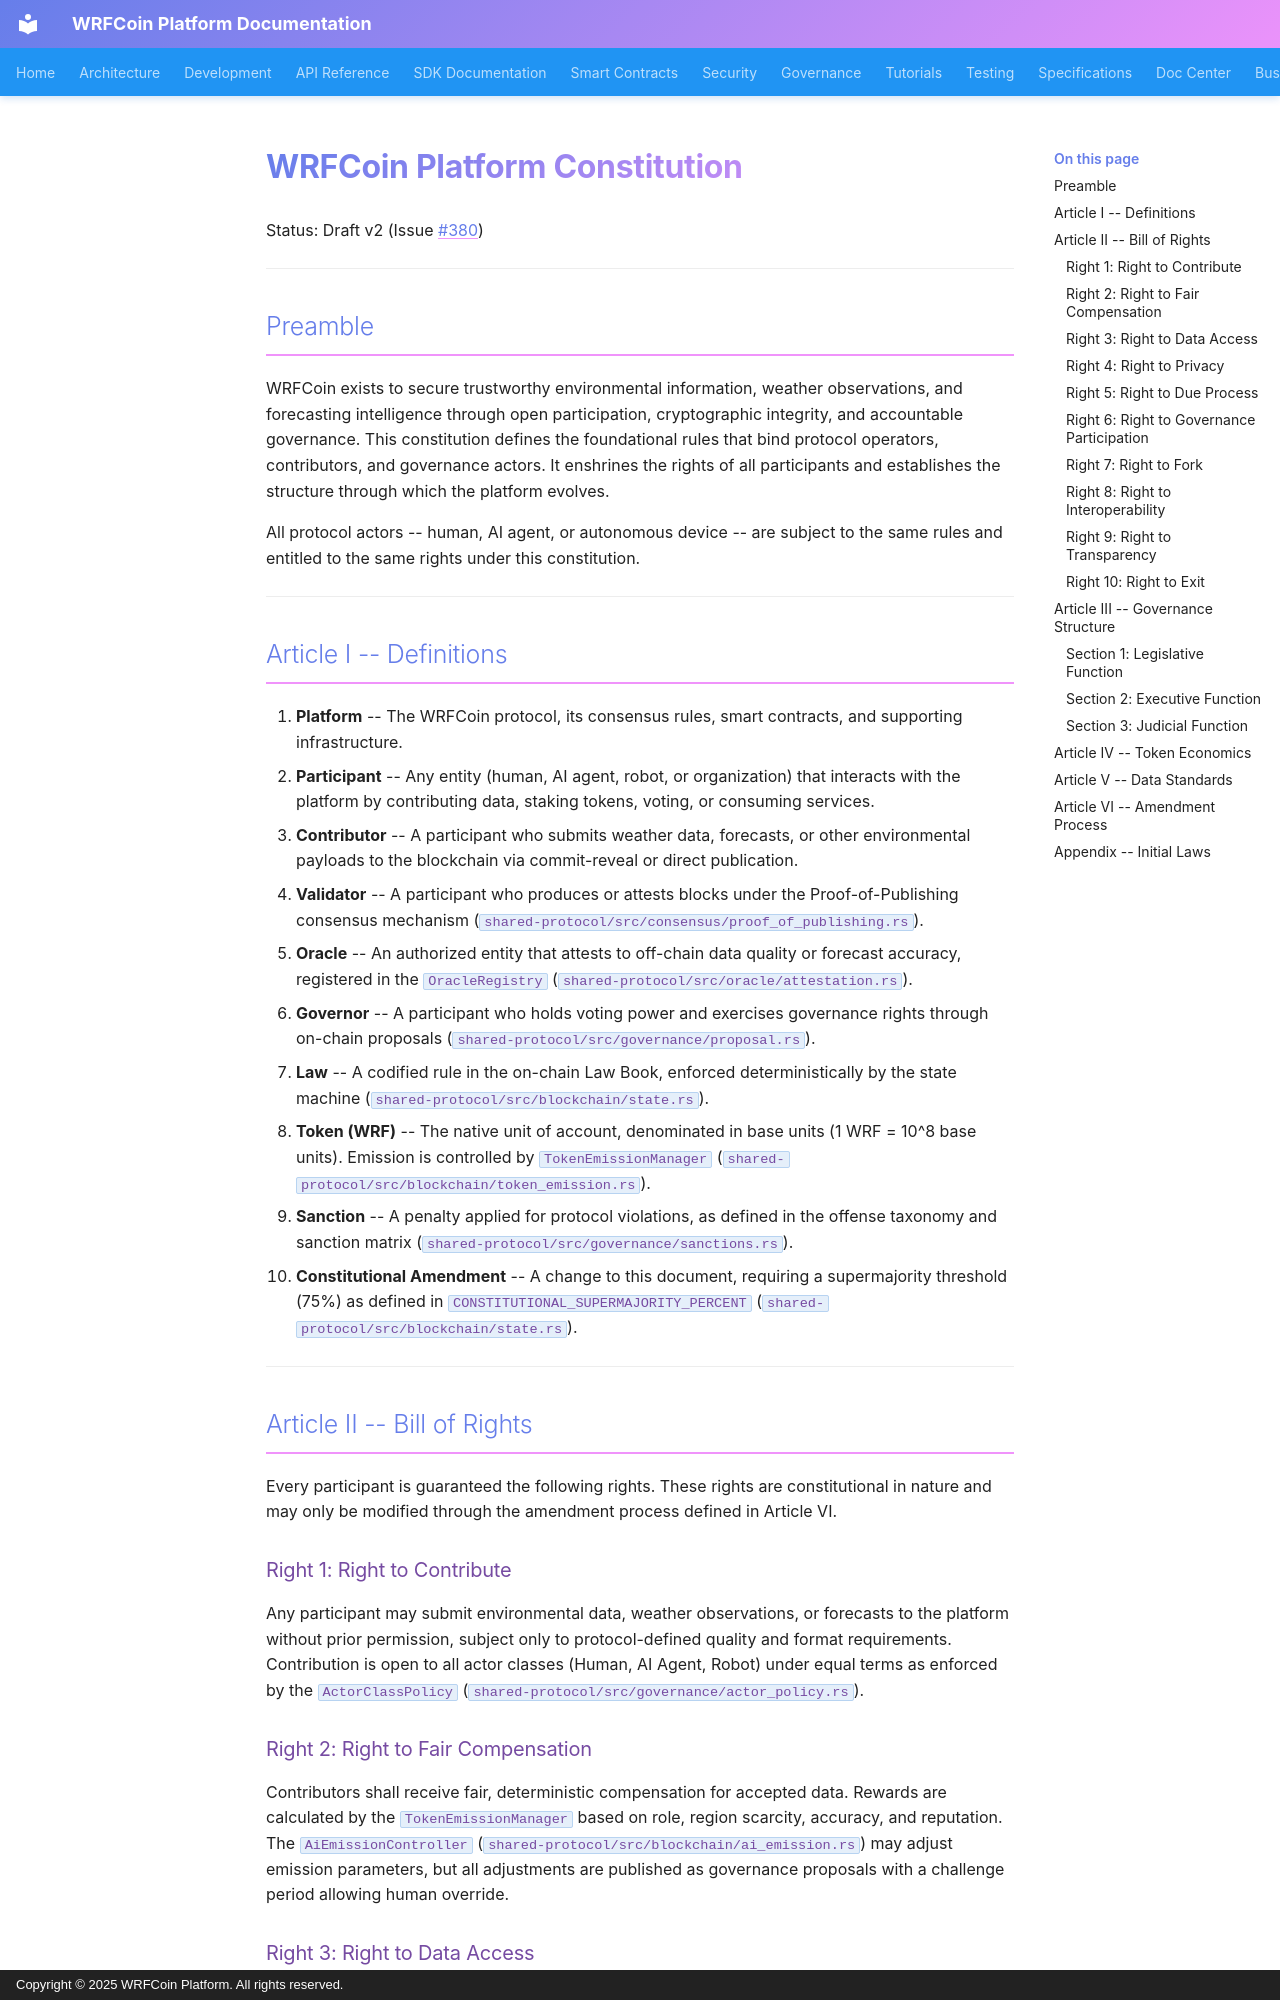

repository: wrfcoin/core4 · page: governance/constitution/index.html · generator: mkdocs · copyright: Copyright © 2025 WRFCoin Platform. All rights reserved.

# WRFCoin Platform Constitution

Status: Draft v2 (Issue #380)

---

## Preamble

WRFCoin exists to secure trustworthy environmental information, weather observations, and
forecasting intelligence through open participation, cryptographic integrity, and accountable
governance. This constitution defines the foundational rules that bind protocol operators,
contributors, and governance actors. It enshrines the rights of all participants and establishes
the structure through which the platform evolves.

All protocol actors -- human, AI agent, or autonomous device -- are subject to the same rules
and entitled to the same rights under this constitution.

---

## Article I -- Definitions

1. **Platform** -- The WRFCoin protocol, its consensus rules, smart contracts, and supporting
   infrastructure.
2. **Participant** -- Any entity (human, AI agent, robot, or organization) that interacts with
   the platform by contributing data, staking tokens, voting, or consuming services.
3. **Contributor** -- A participant who submits weather data, forecasts, or other environmental
   payloads to the blockchain via commit-reveal or direct publication.
4. **Validator** -- A participant who produces or attests blocks under the Proof-of-Publishing
   consensus mechanism (`shared-protocol/src/consensus/proof_of_publishing.rs`).
5. **Oracle** -- An authorized entity that attests to off-chain data quality or forecast accuracy,
   registered in the `OracleRegistry` (`shared-protocol/src/oracle/attestation.rs`).
6. **Governor** -- A participant who holds voting power and exercises governance rights through
   on-chain proposals (`shared-protocol/src/governance/proposal.rs`).
7. **Law** -- A codified rule in the on-chain Law Book, enforced deterministically by the state
   machine (`shared-protocol/src/blockchain/state.rs`).
8. **Token (WRF)** -- The native unit of account, denominated in base units
   (1 WRF = 10^8 base units). Emission is controlled by `TokenEmissionManager`
   (`shared-protocol/src/blockchain/token_emission.rs`).
9. **Sanction** -- A penalty applied for protocol violations, as defined in the offense taxonomy
   and sanction matrix (`shared-protocol/src/governance/sanctions.rs`).
10. **Constitutional Amendment** -- A change to this document, requiring a supermajority threshold
    (75%) as defined in `CONSTITUTIONAL_SUPERMAJORITY_PERCENT`
    (`shared-protocol/src/blockchain/state.rs`).

---

## Article II -- Bill of Rights

Every participant is guaranteed the following rights. These rights are constitutional in nature
and may only be modified through the amendment process defined in Article VI.

### Right 1: Right to Contribute

Any participant may submit environmental data, weather observations, or forecasts to the platform
without prior permission, subject only to protocol-defined quality and format requirements.
Contribution is open to all actor classes (Human, AI Agent, Robot) under equal terms as enforced
by the `ActorClassPolicy` (`shared-protocol/src/governance/actor_policy.rs`).

### Right 2: Right to Fair Compensation

Contributors shall receive fair, deterministic compensation for accepted data. Rewards are
calculated by the `TokenEmissionManager` based on role, region scarcity, accuracy, and
reputation. The `AiEmissionController` (`shared-protocol/src/blockchain/ai_emission.rs`)
may adjust emission parameters, but all adjustments are published as governance proposals
with a challenge period allowing human override.

### Right 3: Right to Data Access

All validated on-chain data shall be publicly accessible. Participants may query chain state,
contribution history, and governance records through the API
(`native-chain/src/bin/launch_api/`). Data availability is a protocol-level guarantee.
